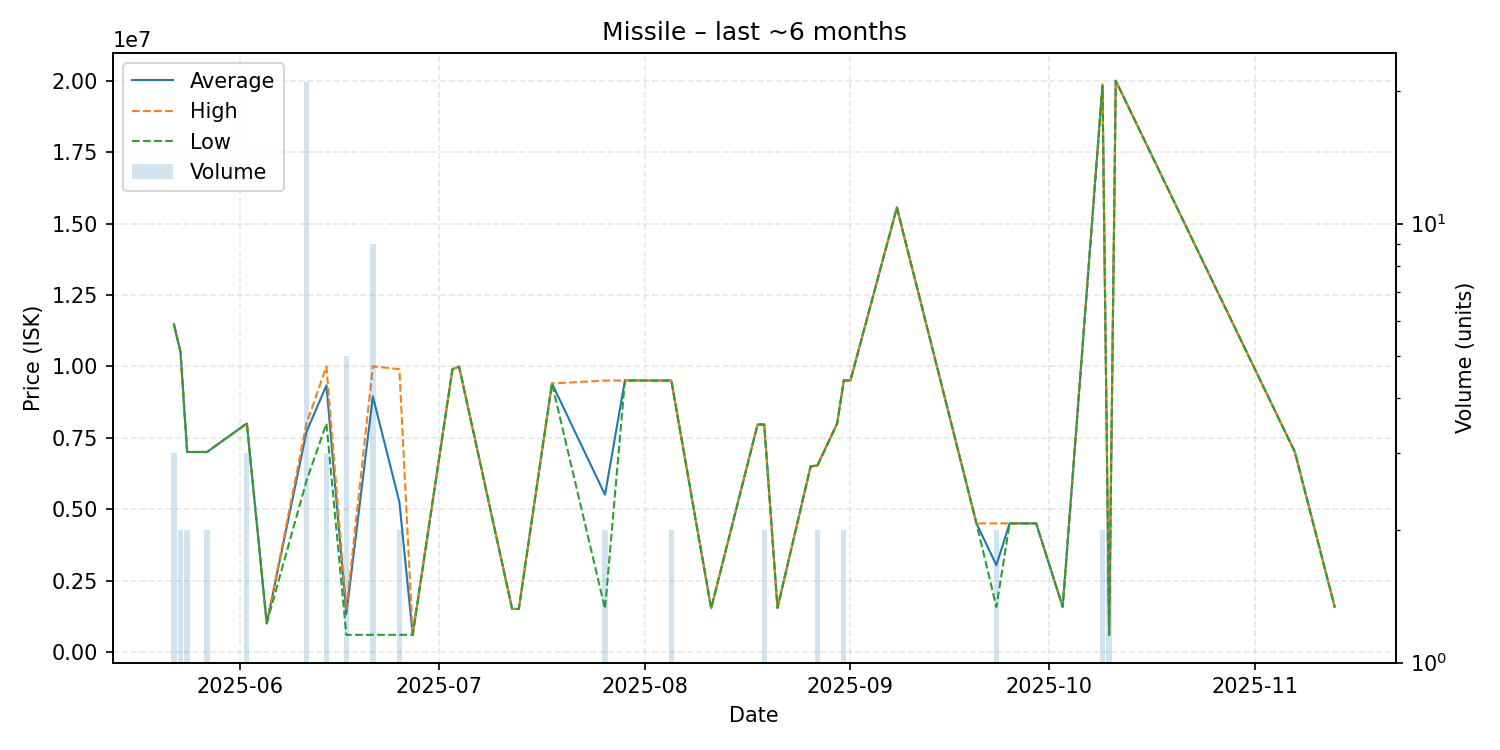

The data file committed next to this chart (first rows):
date, average, highest, lowest, order_count, volume
2025-05-22, 11476667, 11490000, 11470000, 3, 3
2025-05-23, 10500000, 10500000, 10500000, 2, 2
2025-05-24, 7000000, 7000000, 7000000, 1, 2
2025-05-27, 7000000, 7000000, 7000000, 1, 2
2025-06-02, 7998667, 7999000, 7998000, 2, 3
2025-06-05, 1000000, 1000000, 1000000, 1, 1
2025-06-11, 7712000, 7998000, 5996000, 3, 21
2025-06-14, 9331333, 9998000, 7998000, 3, 3
2025-06-17, 1319240, 1500000, 596200, 2, 5
2025-06-21, 8943911, 10000000, 597200, 7, 9
2025-06-25, 5248650, 9900000, 597300, 2, 2
2025-06-27, 597600, 597600, 597600, 1, 1
2025-07-03, 9900000, 9900000, 9900000, 1, 1
2025-07-04, 9990000, 9990000, 9990000, 1, 1
2025-07-12, 1503000, 1503000, 1503000, 1, 1
2025-07-13, 1503000, 1503000, 1503000, 1, 1
2025-07-18, 9400000, 9400000, 9400000, 1, 1
2025-07-26, 5503500, 9500000, 1507000, 2, 2
2025-07-29, 9505000, 9505000, 9505000, 1, 1
2025-08-05, 9500000, 9500000, 9500000, 2, 2
2025-08-11, 1528000, 1528000, 1528000, 1, 1
2025-08-18, 7960000, 7960000, 7960000, 1, 1
2025-08-19, 7964500, 7965000, 7964000, 2, 2
2025-08-21, 1541000, 1541000, 1541000, 1, 1
2025-08-26, 6499000, 6499000, 6499000, 1, 1
2025-08-27, 6521000, 6542000, 6500000, 2, 2
2025-08-30, 8000000, 8000000, 8000000, 1, 1
2025-08-31, 9505000, 9505000, 9505000, 2, 2
2025-09-01, 9505000, 9505000, 9505000, 1, 1
2025-09-08, 15560000, 15560000, 15560000, 1, 1
2025-09-20, 4500000, 4500000, 4500000, 1, 1
2025-09-23, 3036500, 4499000, 1574000, 2, 2
2025-09-25, 4500000, 4500000, 4500000, 1, 1
2025-09-29, 4500000, 4500000, 4500000, 1, 1
2025-10-03, 1576000, 1576000, 1576000, 1, 1
2025-10-09, 19850000, 19900000, 19800000, 2, 2
2025-10-10, 598300, 598300, 598300, 2, 2
2025-10-11, 20000000, 20000000, 20000000, 1, 1
2025-11-07, 7000000, 7000000, 7000000, 1, 1
2025-11-13, 1579000, 1579000, 1579000, 1, 1
